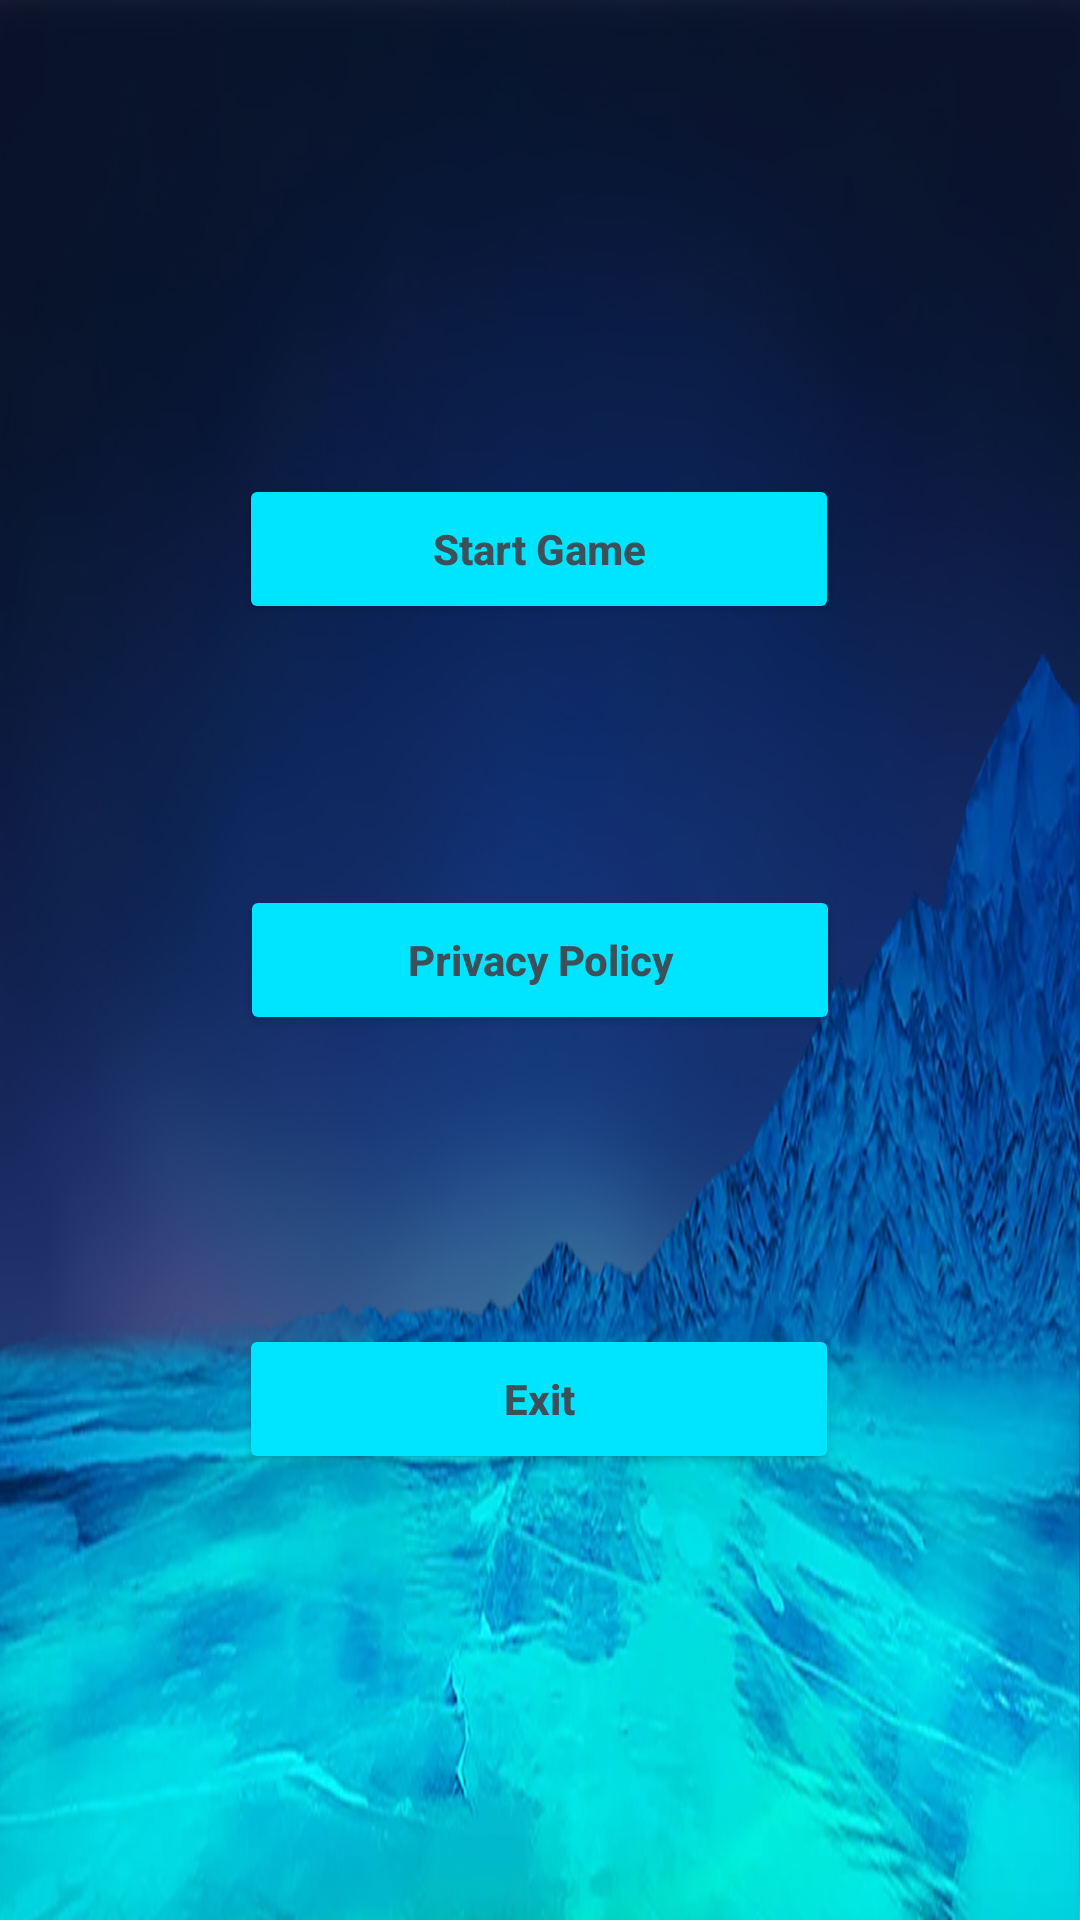

Reconstruct the res/layout file that produces this screen, plus the resources it refers to.
<!-- AndroidManifest.xml: application theme Theme.Web_project -->
<!-- res/layout/activity_st_ar_t.xml -->
<?xml version="1.0" encoding="utf-8"?>
<androidx.constraintlayout.widget.ConstraintLayout xmlns:android="http://schemas.android.com/apk/res/android"
    xmlns:app="http://schemas.android.com/apk/res-auto"
    xmlns:tools="http://schemas.android.com/tools"
    android:layout_width="match_parent"
    android:layout_height="match_parent"
    tools:context=".Game.StArT"
    android:background="@mipmap/bg">


    <ImageView
        android:id="@+id/imageView"
        android:layout_width="324dp"
        android:layout_height="581dp"
        android:layout_marginEnd="128dp"
        app:layout_constraintBottom_toBottomOf="parent"
        app:layout_constraintEnd_toEndOf="parent"
        app:layout_constraintTop_toTopOf="parent"
        app:layout_constraintVertical_bias="0.026"
        app:srcCompat="@drawable/personage" />

    <Button
        android:id="@+id/buttonStart1"
        android:layout_width="200dp"
        android:layout_height="50dp"
        android:text="Start Game"
        android:textAllCaps="false"
        android:backgroundTint="@color/persona"
        android:textColor="@color/textpersona"
        android:textStyle="bold"
        app:layout_constraintBottom_toBottomOf="parent"
        app:layout_constraintEnd_toEndOf="parent"
        app:layout_constraintHorizontal_bias="0.497"
        app:layout_constraintStart_toStartOf="parent"
        app:layout_constraintTop_toTopOf="parent"
        app:layout_constraintVertical_bias="0.268" />

    <Button
        android:id="@+id/buttonPrivacy2"
        android:layout_width="200dp"
        android:layout_height="50dp"
        android:text="Privacy Policy"
        android:textAllCaps="false"
        android:backgroundTint="@color/persona"
        android:textColor="@color/textpersona"
        android:textStyle="bold"
        app:layout_constraintBottom_toBottomOf="parent"
        app:layout_constraintEnd_toEndOf="parent"
        app:layout_constraintStart_toStartOf="parent"
        app:layout_constraintTop_toTopOf="parent" />

    <Button
        android:id="@+id/buttonExit3"
        android:layout_width="200dp"
        android:layout_height="50dp"
        android:text="Exit"
        android:textAllCaps="false"
        android:backgroundTint="@color/persona"
        android:textColor="@color/textpersona"
        android:textStyle="bold"
        app:layout_constraintBottom_toBottomOf="parent"
        app:layout_constraintEnd_toEndOf="parent"
        app:layout_constraintHorizontal_bias="0.497"
        app:layout_constraintStart_toStartOf="parent"
        app:layout_constraintTop_toTopOf="parent"
        app:layout_constraintVertical_bias="0.748" />
</androidx.constraintlayout.widget.ConstraintLayout>
<!-- resources referenced by this layout -->
<resources>
  <color name="persona">#00E5FF</color>
  <color name="textpersona">#3D4F59</color>
  <!-- mipmap bg: jpg bitmap (mipmap-xxhdpi, 230122 bytes) -->
  <style name="Theme.Web_project" parent="Theme.MaterialComponents.DayNight.NoActionBar">
          
          <item name="colorPrimary">@color/purple_500</item>
          <item name="colorPrimaryVariant">@color/purple_700</item>
          <item name="colorOnPrimary">@color/white</item>
          
          <item name="colorSecondary">@color/teal_200</item>
          <item name="colorSecondaryVariant">@color/teal_700</item>
          <item name="colorOnSecondary">@color/black</item>
          
          <item name="android:statusBarColor" tools:targetApi="l">?attr/colorPrimaryVariant</item>
          
      </style>
  <color name="purple_500">#FF6200EE</color>
  <color name="purple_700">#FF3700B3</color>
  <color name="white">#FFFFFFFF</color>
  <color name="teal_200">#FF03DAC5</color>
  <color name="teal_700">#FF018786</color>
  <color name="black">#FF000000</color>
</resources>
